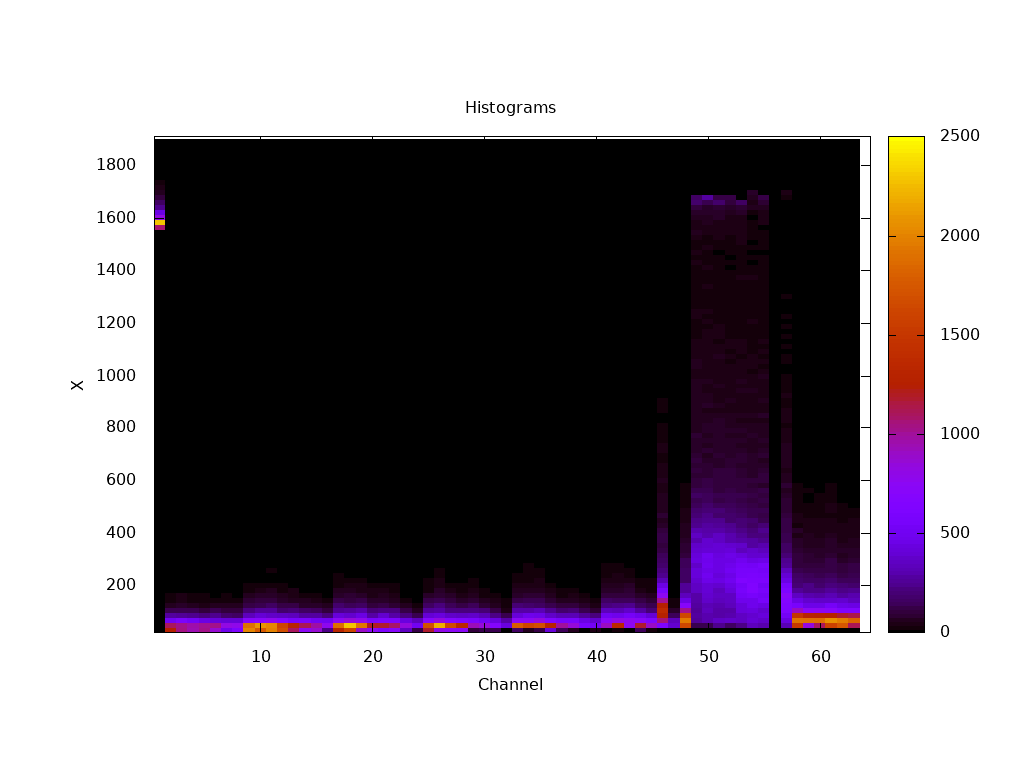

The file beside this chart, header and first rows:
#x, y, z
0.5, 20.5, 0.000000
0.5, 39.5, 0.000000
0.5, 58.5, 0.000000
0.5, 77.5, 0.000000
0.5, 96.5, 0.000000
0.5, 115.5, 0.000000
0.5, 134.5, 0.000000
0.5, 153.5, 0.000000
0.5, 172.5, 0.000000
0.5, 191.5, 0.000000
0.5, 210.5, 0.000000
0.5, 229.5, 0.000000
0.5, 248.5, 0.000000
0.5, 267.5, 0.000000
0.5, 286.5, 0.000000
0.5, 305.5, 0.000000
0.5, 324.5, 0.000000
0.5, 343.5, 0.000000
0.5, 362.5, 0.000000
0.5, 381.5, 0.000000
0.5, 400.5, 0.000000
0.5, 419.5, 0.000000
0.5, 438.5, 0.000000
0.5, 457.5, 0.000000
0.5, 476.5, 0.000000
0.5, 495.5, 0.000000
0.5, 514.5, 0.000000
0.5, 533.5, 0.000000
0.5, 552.5, 0.000000
0.5, 571.5, 0.000000
0.5, 590.5, 0.000000
0.5, 609.5, 0.000000
0.5, 628.5, 0.000000
0.5, 647.5, 0.000000
0.5, 666.5, 0.000000
0.5, 685.5, 0.000000
0.5, 704.5, 0.000000
0.5, 723.5, 0.000000
0.5, 742.5, 0.000000
0.5, 761.5, 0.000000
0.5, 780.5, 0.000000
0.5, 799.5, 0.000000
0.5, 818.5, 0.000000
0.5, 837.5, 0.000000
0.5, 856.5, 0.000000
0.5, 875.5, 0.000000
0.5, 894.5, 0.000000
0.5, 913.5, 0.000000
0.5, 932.5, 0.000000
0.5, 951.5, 0.000000
0.5, 970.5, 0.000000
0.5, 989.5, 0.000000
0.5, 1008, 0.000000
0.5, 1028, 0.000000
0.5, 1046, 0.000000
0.5, 1066, 0.000000
0.5, 1084, 0.000000
0.5, 1104, 0.000000
0.5, 1122, 0.000000
0.5, 1142, 0.000000
... 6,340 more rows
